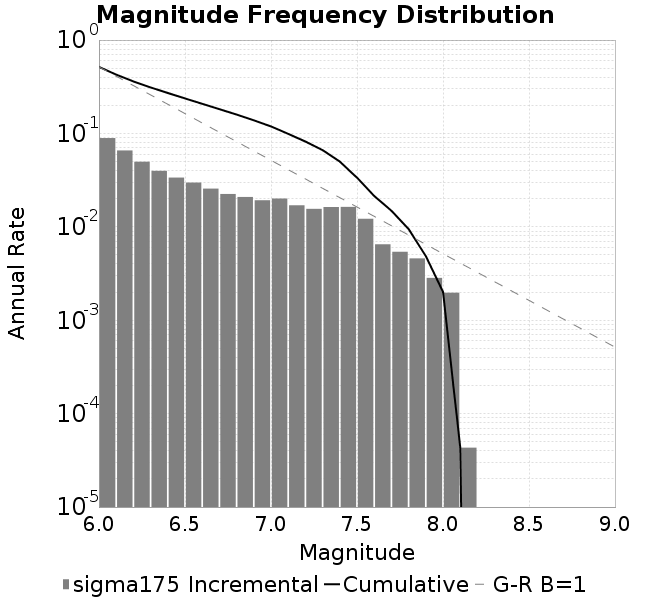

The file beside this chart, header and first rows:
Magnitude, Incremental Rate (1/yr), Cumulative Rate (1/yr)
6.0, 0.0892, 0.5151
6.1, 0.06573, 0.4259
6.2, 0.0498, 0.3602
6.3, 0.03977, 0.3104
6.4, 0.03368, 0.2706
6.5, 0.02979, 0.237
6.6, 0.02566, 0.2072
6.7, 0.02248, 0.1815
6.8, 0.02088, 0.159
6.9, 0.01926, 0.1381
7.0, 0.02009, 0.1189
7.1, 0.01701, 0.09879
7.2, 0.01558, 0.08178
7.3, 0.0163, 0.0662
7.4, 0.01635, 0.04991
7.5, 0.0122, 0.03356
7.6, 0.006502, 0.02136
7.7, 0.005407, 0.01486
7.8, 0.004593, 0.009449
7.9, 0.002842, 0.004856
8.0, 0.001971, 0.002014
8.1, 4.3217869641184554E-5, 4.3217869641184554E-5
8.2, 0.0, 0.0
8.3, 0.0, 0.0
8.4, 0.0, 0.0
8.5, 0.0, 0.0
8.6, 0.0, 0.0
8.7, 0.0, 0.0
8.8, 0.0, 0.0
8.9, 0.0, 0.0
